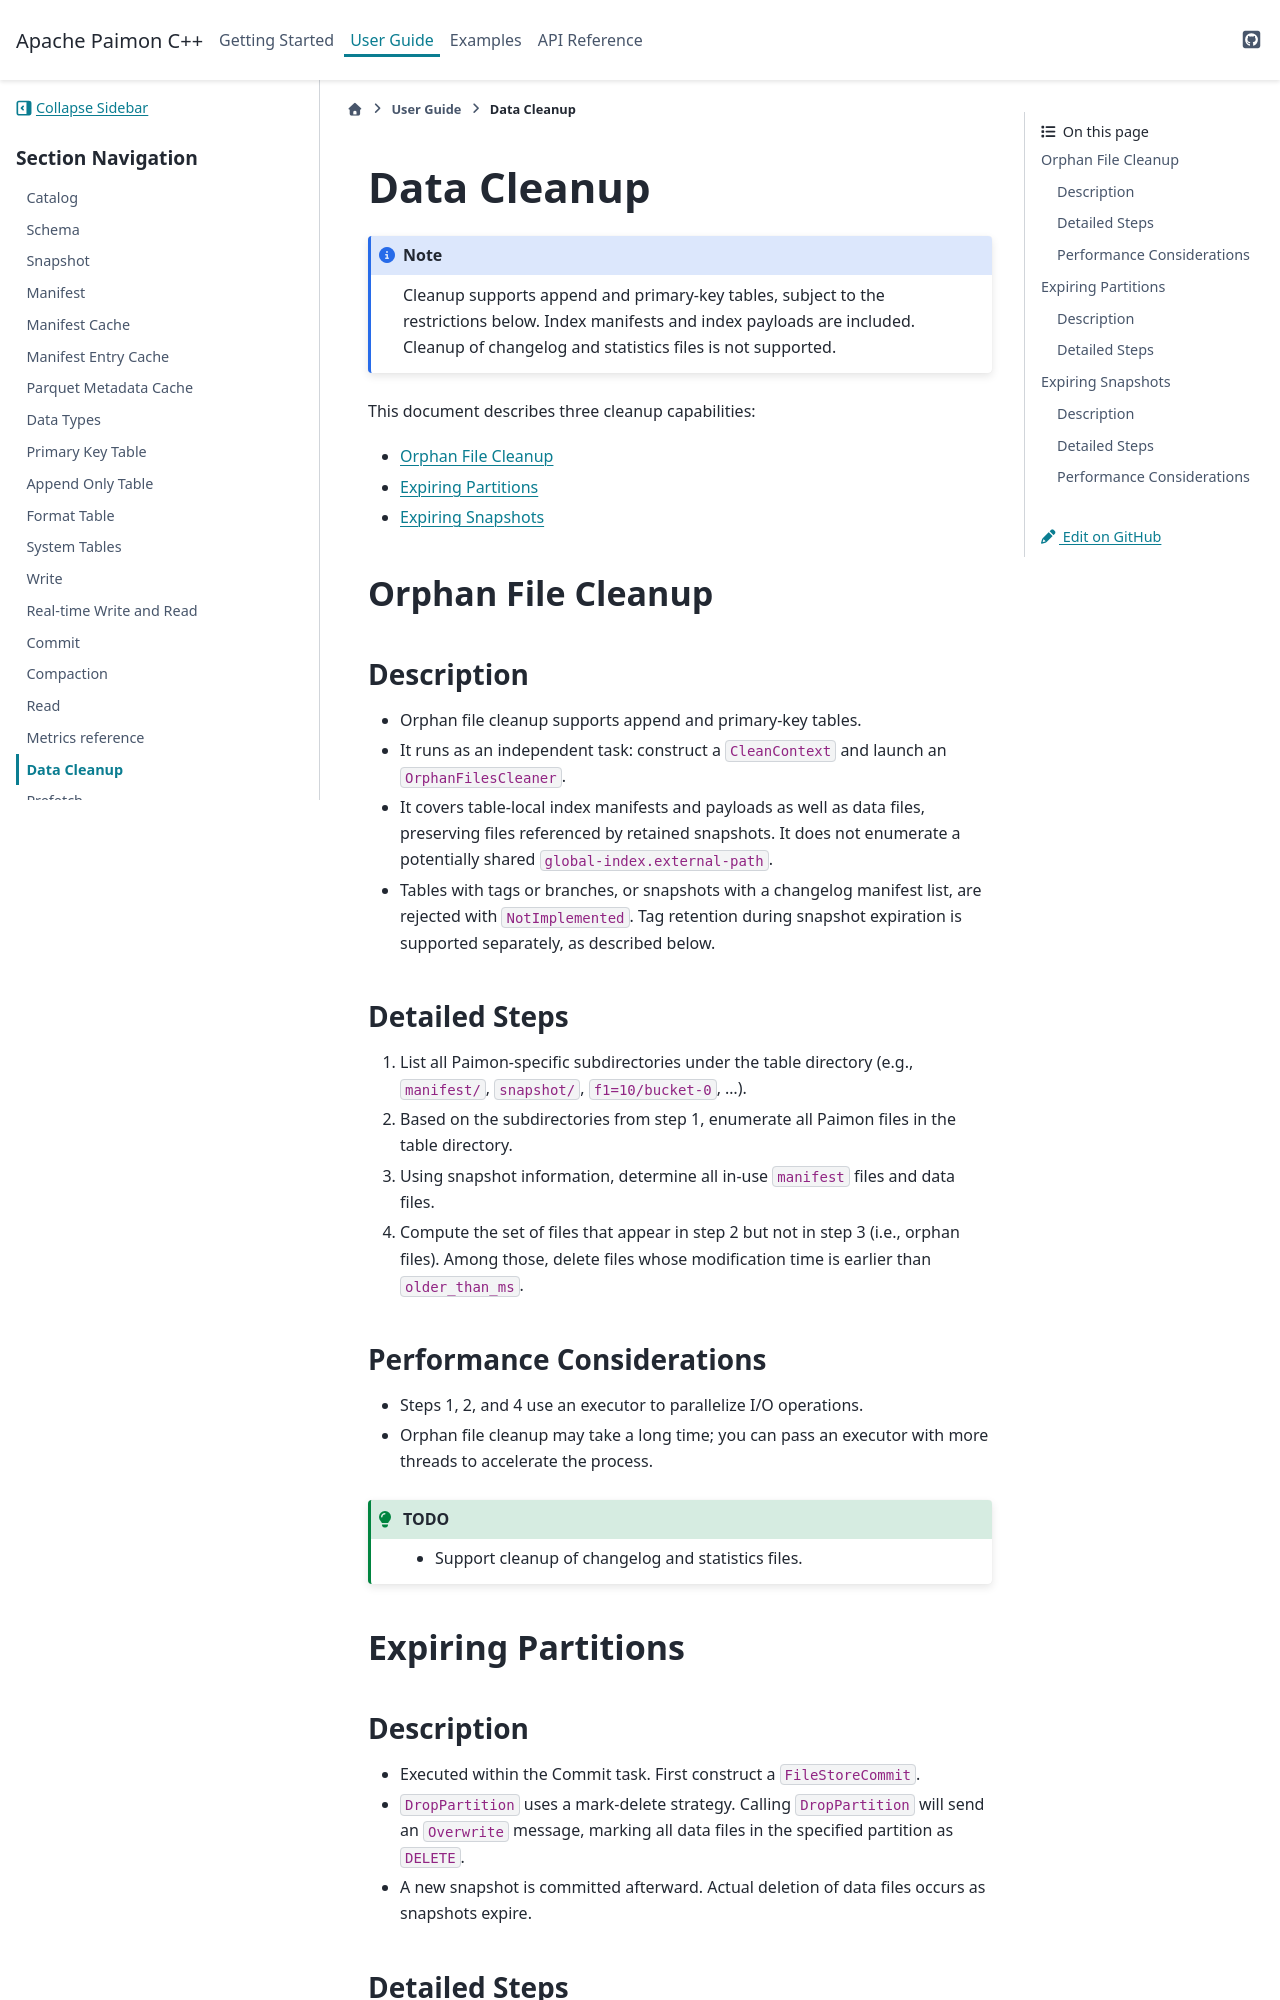

repository: apache/paimon-cpp · page: user_guide/clean.html · generator: sphinx

.. Licensed to the Apache Software Foundation (ASF) under one
.. or more contributor license agreements.  See the NOTICE file
.. distributed with this work for additional information
.. regarding copyright ownership.  The ASF licenses this file
.. to you under the Apache License, Version 2.0 (the
.. "License"); you may not use this file except in compliance
.. with the License.  You may obtain a copy of the License at

..   http://www.apache.org/licenses/LICENSE-2.0

.. Unless required by applicable law or agreed to in writing,
.. software distributed under the License is distributed on an
.. "AS IS" BASIS, WITHOUT WARRANTIES OR CONDITIONS OF ANY
.. KIND, either express or implied.  See the License for the
.. specific language governing permissions and limitations
.. under the License.

Data Cleanup
===================================
.. note::

  Cleanup supports append and primary-key tables, subject to the restrictions
  below. Index manifests and index payloads are included. Cleanup of changelog
  and statistics files is not supported.

This document describes three cleanup capabilities:

- :ref:`orphan-file-cleanup`
- :ref:`expiring-partitions`
- :ref:`expiring-snapshots`

.. _orphan-file-cleanup:

Orphan File Cleanup
-------------------

Description
~~~~~~~~~~~~~~~~~~~

- Orphan file cleanup supports append and primary-key tables.
- It runs as an independent task: construct a ``CleanContext`` and
  launch an ``OrphanFilesCleaner``.
- It covers table-local index manifests and payloads as well as data files,
  preserving files referenced by retained snapshots. It does not enumerate a
  potentially shared ``global-index.external-path``.
- Tables with tags or branches, or snapshots with a changelog manifest list,
  are rejected with ``NotImplemented``. Tag retention during snapshot expiration
  is supported separately, as described below.

Detailed Steps
~~~~~~~~~~~~~~

1. List all Paimon-specific subdirectories under the table directory
   (e.g., ``manifest/``, ``snapshot/``, ``f1=10/bucket-0``, ...).
2. Based on the subdirectories from step 1, enumerate all Paimon files
   in the table directory.
3. Using snapshot information, determine all in-use ``manifest`` files
   and data files.
4. Compute the set of files that appear in step 2 but not in step 3
   (i.e., orphan files). Among those, delete files whose modification
   time is earlier than ``older_than_ms``.

Performance Considerations
~~~~~~~~~~~~~~~~~~~~~~~~~~

- Steps 1, 2, and 4 use an executor to parallelize I/O operations.
- Orphan file cleanup may take a long time; you can pass an executor
  with more threads to accelerate the process.

.. admonition:: TODO
  :class: tip

  - Support cleanup of changelog and statistics files.

.. _expiring-partitions:

Expiring Partitions
-------------------

Description
~~~~~~~~~~~~~~~~~~~

- Executed within the Commit task. First construct a ``FileStoreCommit``.
- ``DropPartition`` uses a mark-delete strategy. Calling ``DropPartition``
  will send an ``Overwrite`` message, marking all data files in the
  specified partition as ``DELETE``.
- A new snapshot is committed afterward. Actual deletion of data files
  occurs as snapshots expire.
